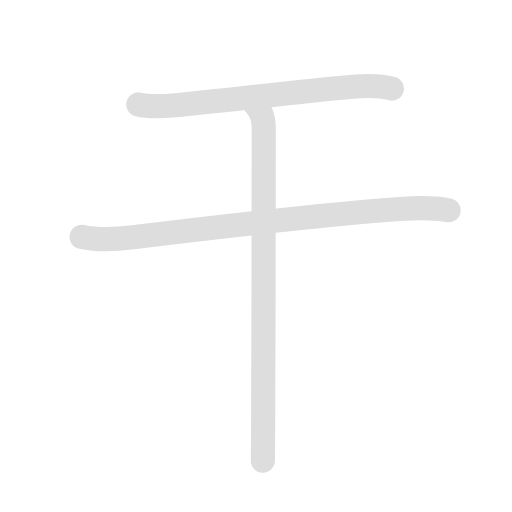
t = 0.00 s
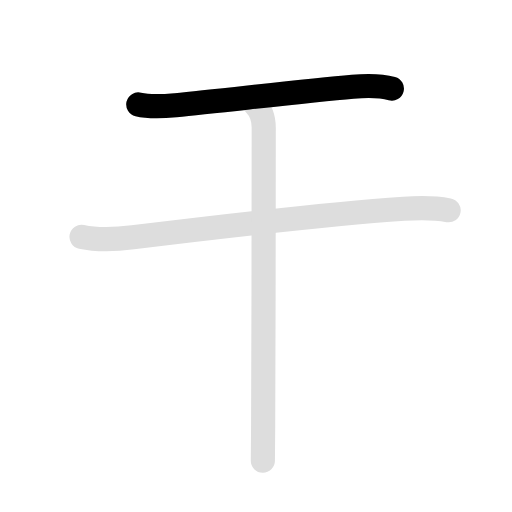
t = 0.98 s
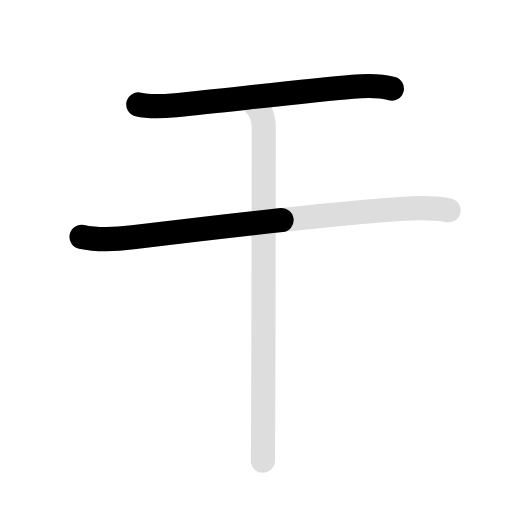
t = 1.80 s
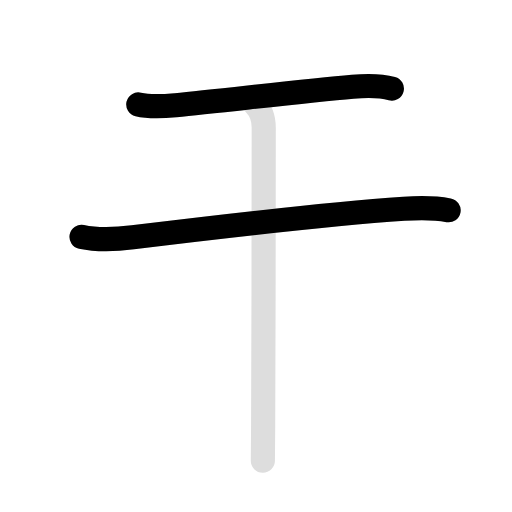
t = 3.00 s
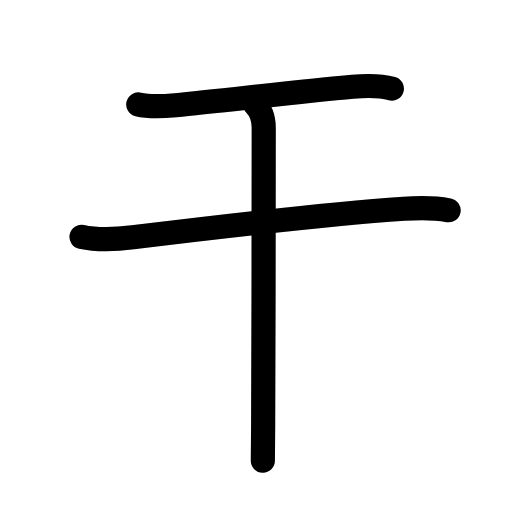
t = 3.90 s
t = 4.80 s: frame unchanged from t = 3.90 s, image omitted

The animated SVG that drew these frames (rendered in a browser with its animation timeline set to each time). Animation: 6 SMIL elements (animate=4,set=2); one cycle of 4.80 s, repeats indefinitely.

<svg id="kvg-05e72" class="kanjivg" viewBox="0 0 106 106" width="106" height="106" xmlns="http://www.w3.org/2000/svg" xmlns:xlink="http://www.w3.org/1999/xlink" xml:space="preserve" version="1.1" baseProfile="full"><defs><style type="text/css">path.black{fill:none;stroke:black;stroke-width:5;stroke-linecap:round;stroke-linejoin:round;}path.grey{fill:none;stroke:#ddd;stroke-width:5;stroke-linecap:round;stroke-linejoin:round;}path.stroke{fill:none;stroke:black;stroke-width:5;stroke-linecap:round;stroke-linejoin:round;}text{font-size:16px;font-family:Segoe UI Symbol,Cambria Math,DejaVu Sans,Symbola,Quivira,STIX,Code2000;-webkit-touch-callout:none;cursor:pointer;-webkit-user-select:none;-khtml-user-select:none;-moz-user-select:none;-ms-user-select:none;user-select: none;}text:hover{color:#777;}#reset{font-weight:bold;}</style><marker id="markerStart" markerWidth="8" markerHeight="8" style="overflow:visible;"><circle cx="0" cy="0" r="1.5" style="stroke:none;fill:red;fill-opacity:0.5;"/></marker><marker id="markerEnd" style="overflow:visible;"><circle cx="0" cy="0" r="0.8" style="stroke:none;fill:blue;fill-opacity:0.5;"><animate attributeName="opacity" from="1" to="0" dur="3s" repeatCount="indefinite" /></circle></marker></defs><path d="M28.63,21.62c2.62,0.63,5.47,0.36,7.75,0.15c9.37-0.89,26.14-2.9,36.63-3.81c2.7-0.23,5.47-0.34,8.12,0.38" class="grey" /><path d="M16.88,49.03c3.37,0.72,7.13,0.53,10.62,0.11c15.17-1.86,39.74-4.77,56.13-5.91c3.1-0.22,6.18-0.26,9.25,0.3" class="grey" /><path d="M52.81,21.63c1.22,1.22,1.79,2.99,1.79,4.83c0,0.85-0.02,43.7-0.12,61.54c-0.02,3.65-0.04,6.3-0.06,7.38" class="grey" /><path d="M28.63,21.62c2.62,0.63,5.47,0.36,7.75,0.15c9.37-0.89,26.14-2.9,36.63-3.81c2.7-0.23,5.47-0.34,8.12,0.38" class="stroke" stroke-dasharray="150"><animate attributeName="stroke-dashoffset" from="150" to="0" dur="1.8s" begin="0.0s" fill="freeze" /></path><path d="M16.88,49.03c3.37,0.72,7.13,0.53,10.62,0.11c15.17-1.86,39.74-4.77,56.13-5.91c3.1-0.22,6.18-0.26,9.25,0.3" class="stroke" stroke-dasharray="150"><set attributeName="opacity" to="0" dur="1.3s" /><animate attributeName="stroke-dashoffset" from="150" to="0" dur="1.8s" begin="1.3s" fill="freeze" /></path><path d="M52.81,21.63c1.22,1.22,1.79,2.99,1.79,4.83c0,0.85-0.02,43.7-0.12,61.54c-0.02,3.65-0.04,6.3-0.06,7.38" class="stroke" stroke-dasharray="150"><set attributeName="opacity" to="0" dur="3.0s" /><animate attributeName="stroke-dashoffset" from="150" to="0" dur="1.8s" begin="3.0s" fill="freeze" /></path></svg>
